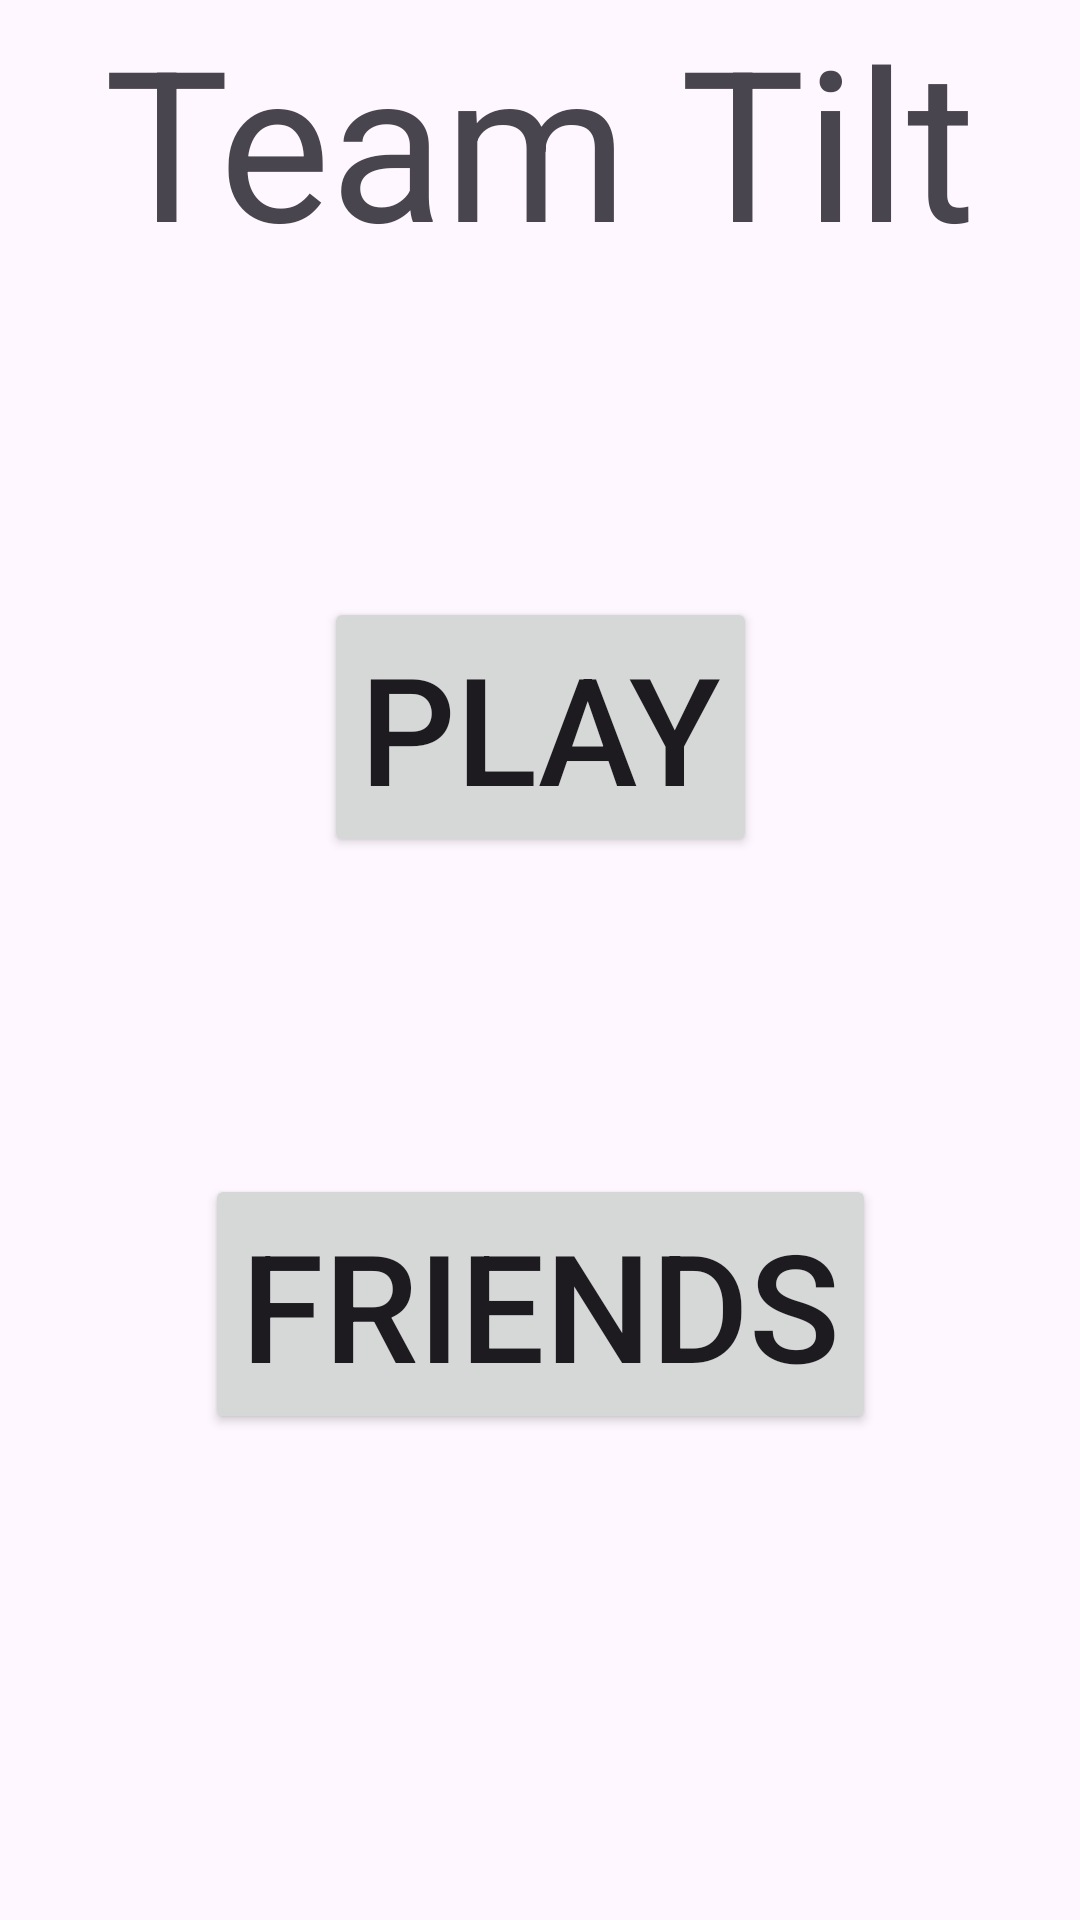

Here is an Android app screen rendered from its layout file. Give the layout XML and the strings, colors and styles it references.
<!-- AndroidManifest.xml: application theme Theme.TeamTilt -->
<!-- res/layout/main_menu.xml -->
<?xml version="1.0" encoding="utf-8"?>
<androidx.constraintlayout.widget.ConstraintLayout xmlns:android="http://schemas.android.com/apk/res/android"
    xmlns:app="http://schemas.android.com/apk/res-auto"
    xmlns:tools="http://schemas.android.com/tools"
    android:layout_width="match_parent"
    android:layout_height="match_parent"
    tools:context=".MainMenu">

    <TextView
        android:id="@+id/textView"
        android:layout_width="wrap_content"
        android:layout_height="wrap_content"
        android:text="Team Tilt"
        android:textSize="70dp"
        app:layout_constraintEnd_toEndOf="parent"
        app:layout_constraintStart_toStartOf="parent"
        app:layout_constraintTop_toTopOf="parent" />

    <Button
        android:id="@+id/playButton"
        android:layout_width="wrap_content"
        android:layout_height="wrap_content"
        android:text="Play"
        android:textSize="50dp"
        app:layout_constraintBottom_toTopOf="@+id/friendsButton"
        app:layout_constraintEnd_toEndOf="parent"

        app:layout_constraintStart_toStartOf="parent"
        app:layout_constraintTop_toBottomOf="@+id/textView"
        app:layout_constraintVertical_bias="0.5" />

    <Button
        android:id="@+id/friendsButton"
        android:layout_width="wrap_content"
        android:layout_height="wrap_content"
        android:layout_marginBottom="56dp"
        android:text="Friends"
        android:textSize="50dp"
        app:layout_constraintBottom_toBottomOf="parent"
        app:layout_constraintEnd_toEndOf="parent"
        app:layout_constraintHorizontal_bias="0.5"
        app:layout_constraintStart_toStartOf="parent"
        app:layout_constraintTop_toBottomOf="@+id/playButton"
        app:layout_constraintVertical_bias="0.5" />

</androidx.constraintlayout.widget.ConstraintLayout>
<!-- resources referenced by this layout -->
<resources>
  <style name="Theme.TeamTilt" parent="Base.Theme.TeamTilt" />
  <style name="Base.Theme.TeamTilt" parent="Theme.Material3.DayNight.NoActionBar">
          
          
      </style>
</resources>
